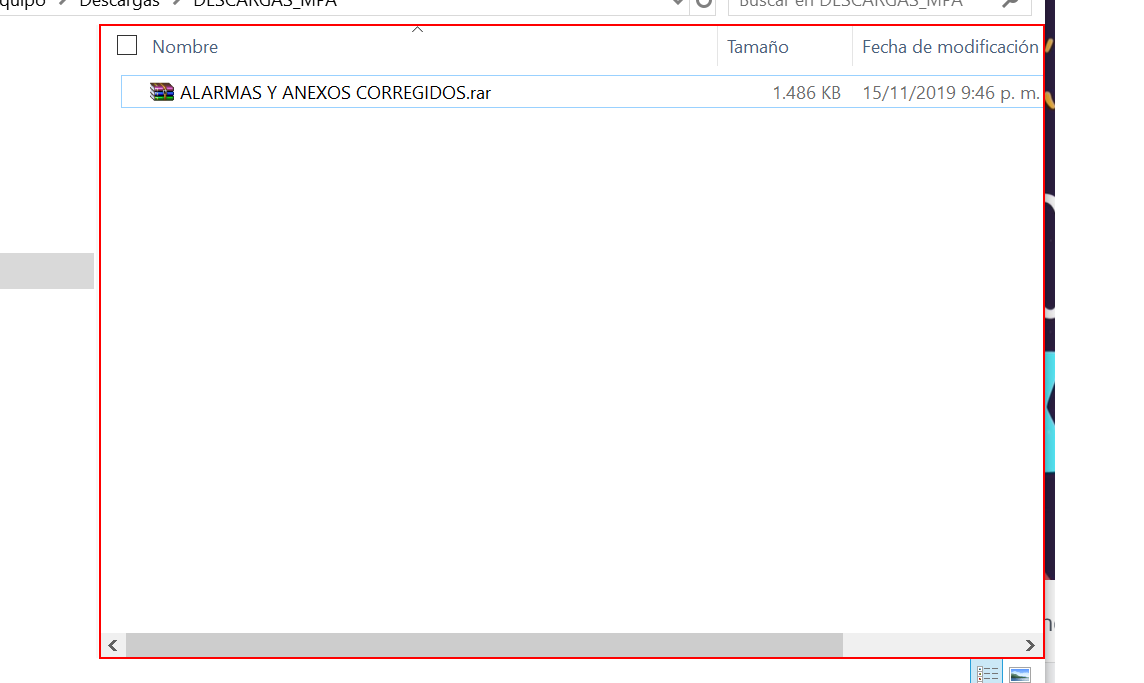
Task: Proceso en blanco
Workflow: Main

Step 1: type a value into the element 'Vista Elementos' in window 'DESCARGAS_MPA' (explorer.exe)

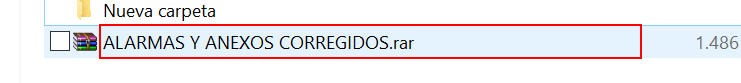
Step 2: click on 'editable text  Nombre' in window 'DESCARGAS_MPA' (explorer.exe)

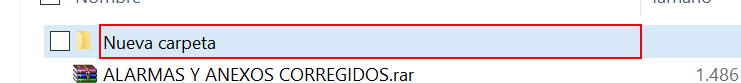
Step 3: click on 'editable text  Nombre' in window 'DESCARGAS_MPA' (explorer.exe)

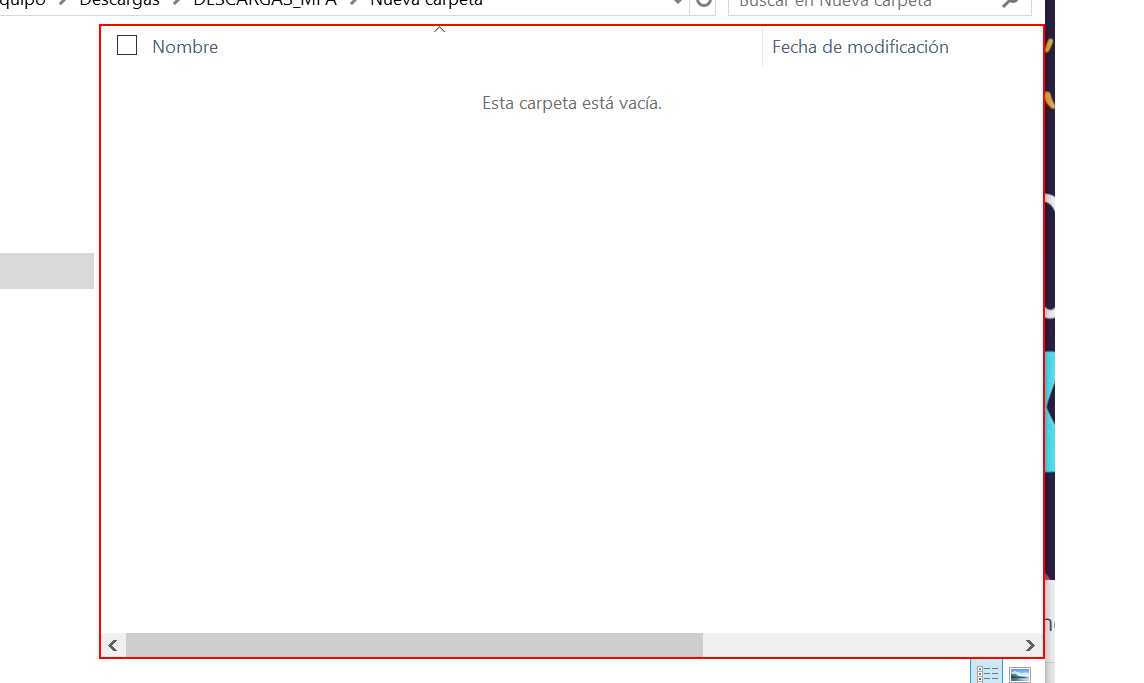
Step 4: click on the element 'Vista Elementos' in window 'Nueva carpeta' (explorer.exe)